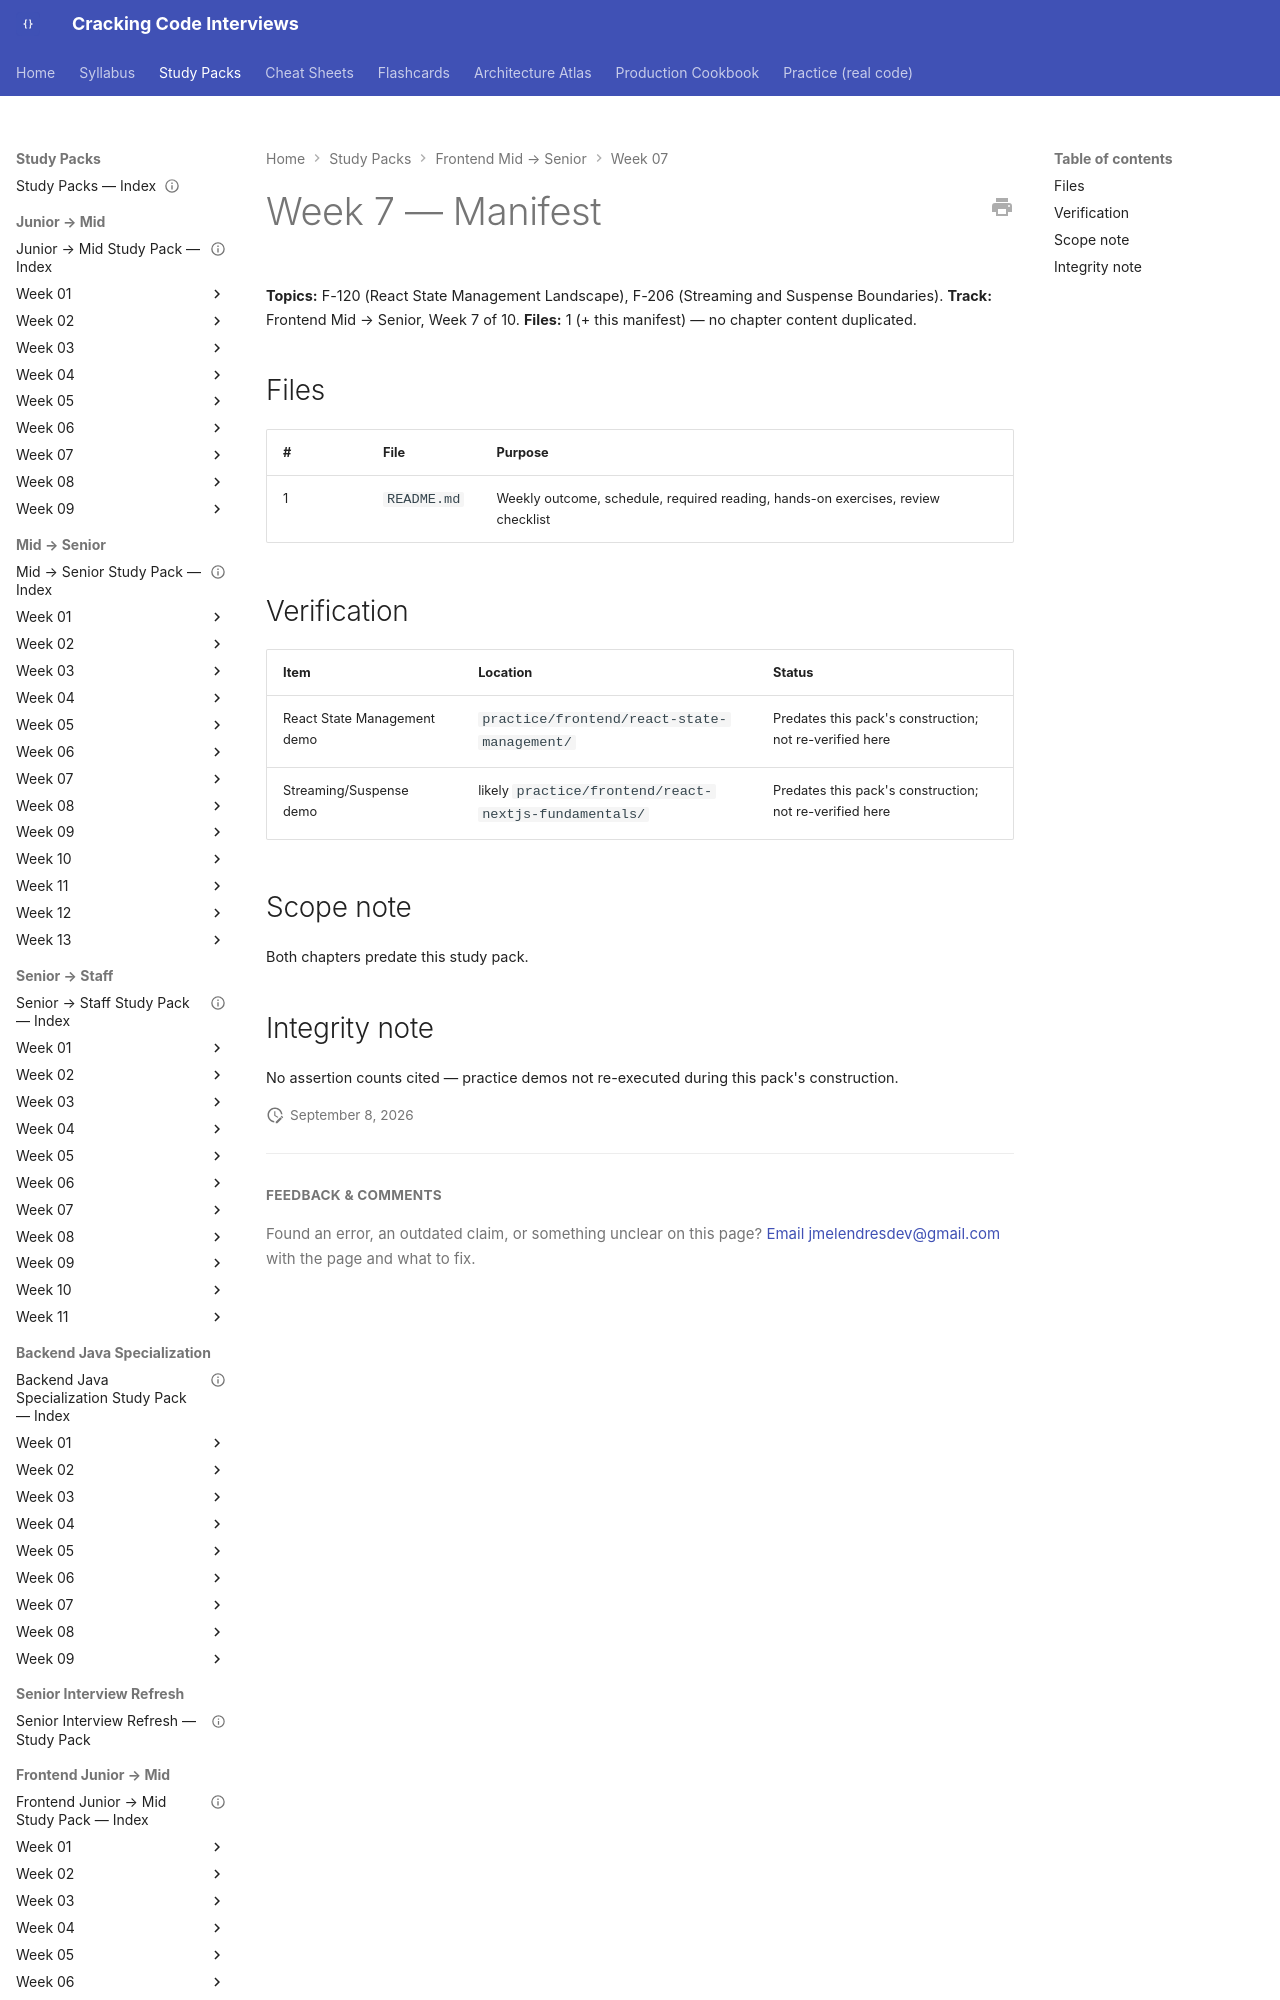

repository: JuanMelendres/cracking-code-interviews · page: study-packs/frontend-mid-to-senior/week-07/MANIFEST/index.html · generator: mkdocs

---
title: "Frontend Mid → Senior, Week 7 — Manifest"
week: 7
track: frontend-mid-to-senior
last_reviewed: 2026-09-08
---

# Week 7 — Manifest

**Topics:** F-120 (React State Management Landscape), F-206 (Streaming and Suspense Boundaries). **Track:** Frontend Mid → Senior, Week 7 of 10.
**Files:** 1 (+ this manifest) — no chapter content duplicated.
